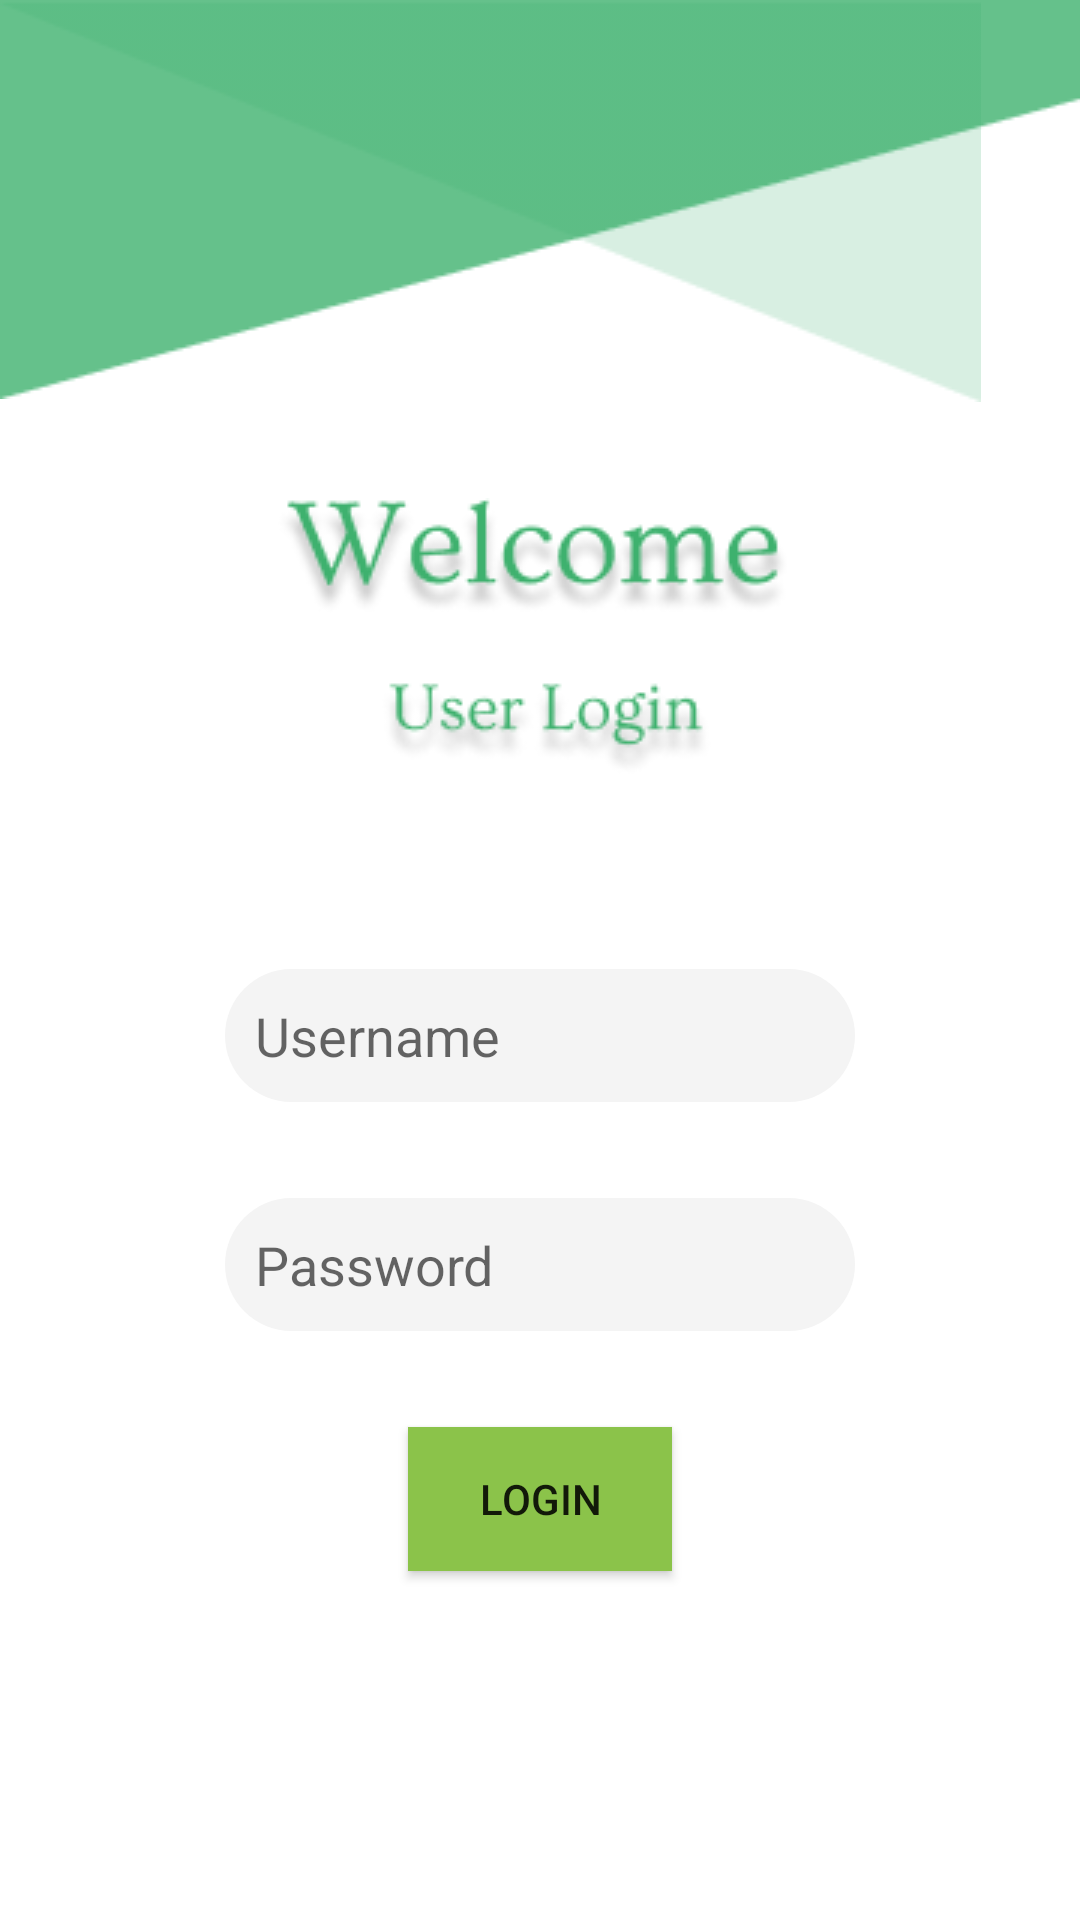

Android layout source for this screen:
<!-- AndroidManifest.xml: application theme Theme.POSKlinik -->
<!-- res/layout/login_fragment.xml -->
<?xml version="1.0" encoding="utf-8"?>
<androidx.constraintlayout.widget.ConstraintLayout
    xmlns:android="http://schemas.android.com/apk/res/android"
    xmlns:app="http://schemas.android.com/apk/res-auto"
    xmlns:tools="http://schemas.android.com/tools"
    android:layout_width="match_parent"
    android:layout_height="match_parent">

    <RelativeLayout
        android:layout_width="match_parent"
        android:layout_height="match_parent">
    <ImageView
        android:id="@+id/imageView"
        android:layout_width="wrap_content"
        android:layout_height="wrap_content"
        app:srcCompat="@drawable/a"
        tools:layout_editor_absoluteX="-1dp"
        tools:layout_editor_absoluteY="0dp" />
    </RelativeLayout>
    <RelativeLayout
        android:layout_width="match_parent"
        android:layout_height="match_parent"/>
    <ImageView
        android:id="@+id/imageView2"
        android:layout_width="wrap_content"
        android:layout_height="wrap_content"
        app:srcCompat="@drawable/b"
        tools:layout_editor_absoluteX="130dp"
        tools:layout_editor_absoluteY="0dp" />


    <EditText
        android:id="@+id/et_username"
        android:layout_width="wrap_content"
        android:layout_height="wrap_content"
        android:layout_marginTop="64dp"
        android:background="@drawable/form"
        android:ems="10"
        android:hint="Username"
        android:inputType="textPersonName"
        android:padding="10dp"
        app:layout_constraintEnd_toEndOf="parent"
        app:layout_constraintStart_toStartOf="parent"
        app:layout_constraintTop_toBottomOf="@+id/imageView4" />

    <EditText
        android:id="@+id/et_password"
        android:layout_width="wrap_content"
        android:layout_height="wrap_content"
        android:layout_marginTop="32dp"
        android:background="@drawable/form"
        android:ems="10"
        android:hint="Password"
        android:inputType="textPassword"
        android:padding="10dp"
        app:layout_constraintEnd_toEndOf="parent"
        app:layout_constraintStart_toStartOf="parent"
        app:layout_constraintTop_toBottomOf="@+id/et_username" />

    <ImageView
        android:id="@+id/imageView4"
        android:layout_width="wrap_content"
        android:layout_height="wrap_content"
        android:layout_marginTop="32dp"
        app:layout_constraintEnd_toEndOf="parent"
        app:layout_constraintStart_toStartOf="parent"
        app:layout_constraintTop_toBottomOf="@+id/imageView2"
        app:srcCompat="@drawable/welcome" />

    <Button
        android:id="@+id/btn_login"
        android:layout_width="wrap_content"
        android:layout_height="wrap_content"
        android:layout_marginTop="32dp"
        android:background="#4CAF50"
        android:text="@string/login"
        app:backgroundTint="#8BC34A"
        app:layout_constraintEnd_toEndOf="parent"
        app:layout_constraintStart_toStartOf="parent"
        app:layout_constraintTop_toBottomOf="@+id/et_password" />
</androidx.constraintlayout.widget.ConstraintLayout>
<!-- resources referenced by this layout -->
<resources>
  <!-- drawable a: png bitmap (drawable, 1045 bytes) -->
  <!-- drawable b: png bitmap (drawable, 1264 bytes) -->
  <!-- drawable form (drawable-v24) -->
  <?xml version="1.0" encoding="utf-8"?>
  <shape
      android:shape="rectangle"
      xmlns:android="http://schemas.android.com/apk/res/android">
      <solid android:color="#F4F4F4"/>
      <corners android:radius="30dp"/>
  </shape>
  <!-- drawable welcome: png bitmap (drawable, 14858 bytes) -->
  <string name="login">Login</string>
  <style name="Theme.POSKlinik" parent="Theme.MaterialComponents.Light.DarkActionBar">
          
          <item name="colorPrimary">#3EB16E</item>
          <item name="colorPrimaryVariant">#3EB16E</item>
          <item name="colorOnPrimary">@color/white</item>
          
          <item name="colorSecondary">@color/teal_200</item>
          <item name="colorSecondaryVariant">@color/teal_700</item>
          <item name="colorOnSecondary">@color/black</item>
          
          <item name="android:statusBarColor" tools:targetApi="l">?attr/colorPrimaryVariant</item>
          
      </style>
  <color name="white">#FFFFFFFF</color>
  <color name="teal_200">#FF03DAC5</color>
  <color name="teal_700">#FF018786</color>
  <color name="black">#FF000000</color>
</resources>
